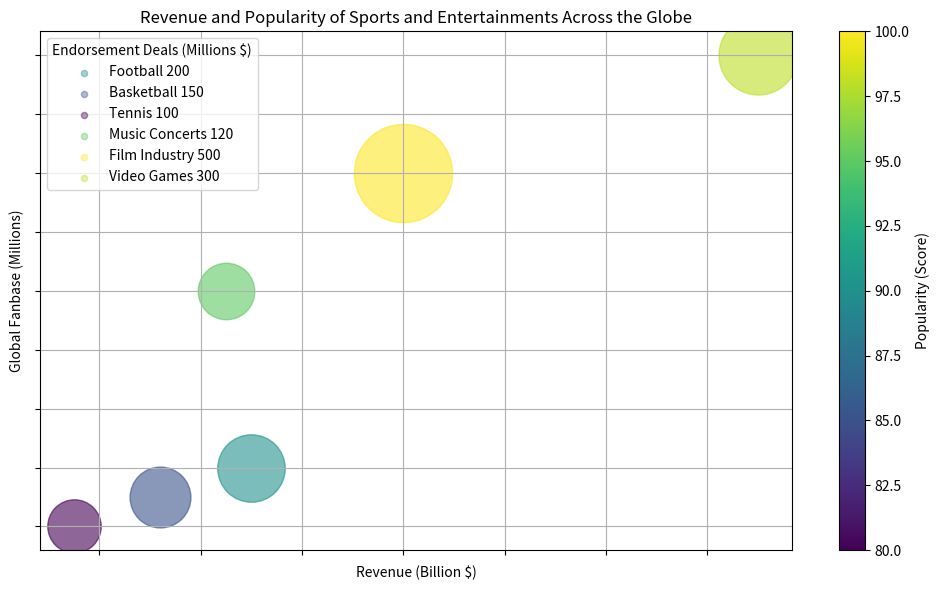

Recreate this plot in Python. (Note: this script raises an exception after producing the figure.)
import matplotlib.pyplot as plt
import matplotlib.colors as mcolors
import numpy as np
from matplotlib import cm
from matplotlib.ticker import NullFormatter

# create data array
data_labels = ['Revenue (Billion $)', 'Global Fanbase (Millions)', 'Endorsement Deals (Millions $)', 'Popularity (Score)']
data = np.array([[50, 300, 200, 90], 
                 [32, 250, 150, 85], 
                 [15, 200, 100, 80], 
                 [45, 600, 120, 95], 
                 [80, 800, 500, 100], 
                 [150, 1000, 300, 98]])
line_labels = ['Football', 'Basketball', 'Tennis', 'Music Concerts', 'Film Industry', 'Video Games']

fig, ax = plt.subplots(figsize=(10, 6))

# normalize bubble size to range [600, 5000]
bubble_sizes = 600 + (data[:, 2] / np.max(data[:, 2])) * 4400

# normalize color values to range [0, 1]
color_values = (data[:, 3] - np.min(data[:, 3])) / (np.max(data[:, 3]) - np.min(data[:, 3]))

for i in range(data.shape[0]):
    ax.scatter(data[i, 0], data[i, 1], c=[cm.viridis(color_values[i])],
               s=[bubble_sizes[i]], label=None, alpha=0.6)
    ax.scatter([], [], c=cm.viridis(color_values[i]), alpha=0.4, s=20, label="{:s}".format(line_labels[i]) + f' {data[i, 2]}')

# set legend title
legend = ax.legend(title=data_labels[2], loc="upper left")

# add colorbar
sm = plt.cm.ScalarMappable(cmap="viridis", norm=plt.Normalize(vmin=np.min(data[:, 3]), vmax=np.max(data[:, 3])))
sm._A = []
cbar = plt.colorbar(sm, ax=ax)
cbar.set_label(data_labels[3])

# show grid
ax.grid(True)

# set title and axis labels
ax.set_title("Revenue and Popularity of Sports and Entertainments Across the Globe")
ax.set_xlabel(data_labels[0])
ax.set_ylabel(data_labels[1])

# format tick labels
ax.xaxis.set_major_formatter(NullFormatter())
ax.yaxis.set_major_formatter(NullFormatter())

# save and show figure
plt.tight_layout()

path = "/cpfs01/user/yehancheng/workspace/datasets/SimChartV2/demo/bubble/png/316_202312310045.png"
plt.savefig(path, dpi=300)

plt.clf()
